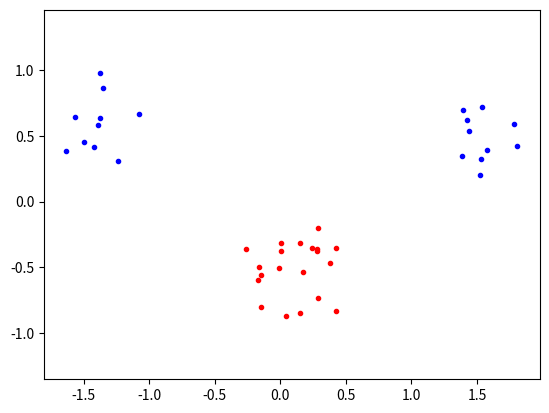

The matplotlib source for this figure:
import numpy,random , math
from scipy.optimize import minimize
import matplotlib.pyplot as plt


##Setting seed for random
random.seed(1234)

##Generating test data
classA = numpy.concatenate((numpy.random.randn(10, 2)*0.2+[1.5, 0.5],
                            numpy.random.randn(10, 2)*0.2 + [-1.5, 0.5]))
classB = numpy.random.randn(20, 2)*0.2 +[0, -0.5]

inputs = numpy.concatenate((classA, classB))

targets = numpy.concatenate((numpy.ones(classA.shape[0]),
                             -numpy.ones(classB.shape[0])))

N = inputs.shape[0] ## Number of rows ie. samples

##Randomly order data
permute = list(range(N))
random.shuffle(permute)
inputs = inputs[permute, :]
targets = targets[permute]


##Plotting the data
plt.plot([p[0] for p in classA],
         [p[1] for p in classA],
         'b. ')
plt.plot([p[0] for p in classB],
         [p[1] for p in classB],
         'r. ')

plt.axis('equal')
plt.show()


##Dual problem
##def objective():



##Calling minimize function
##ret = minimize()